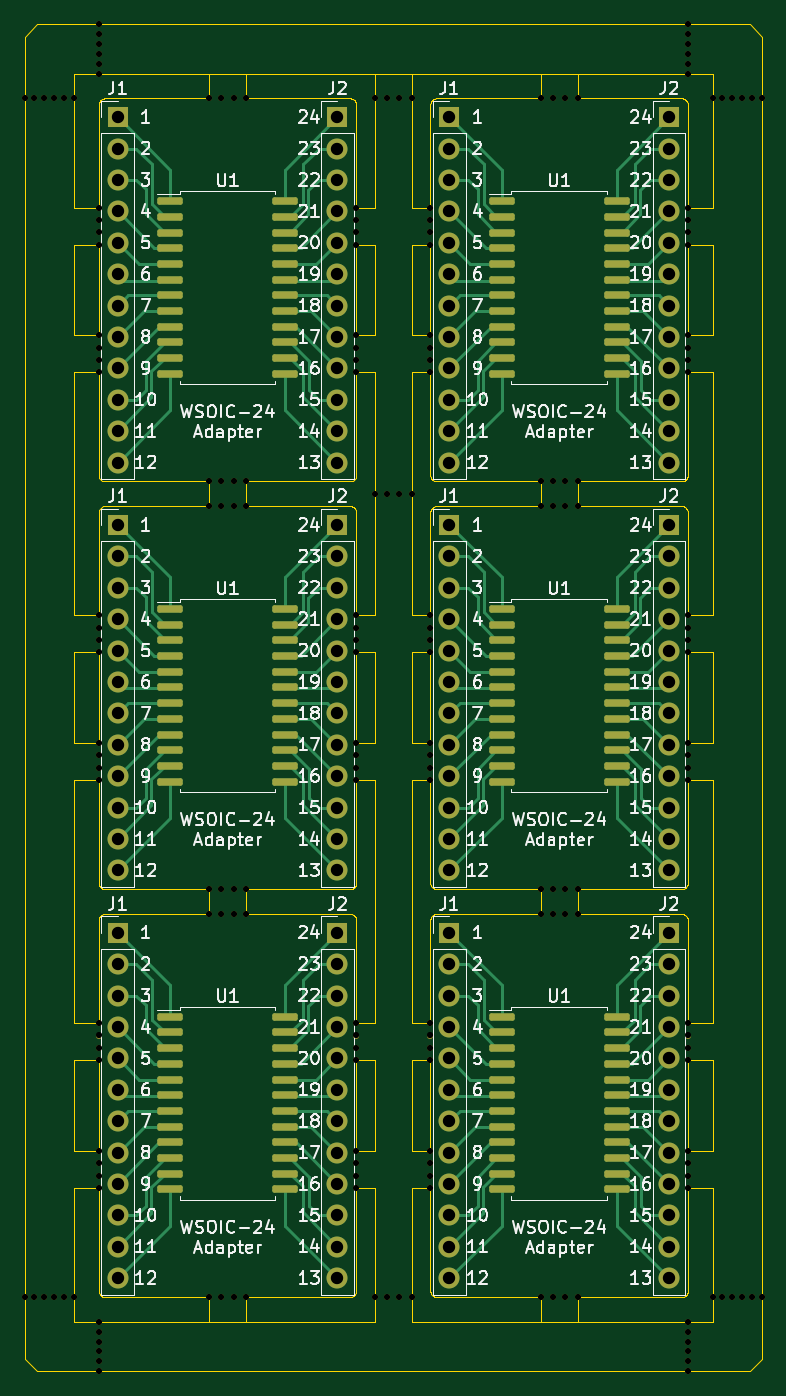
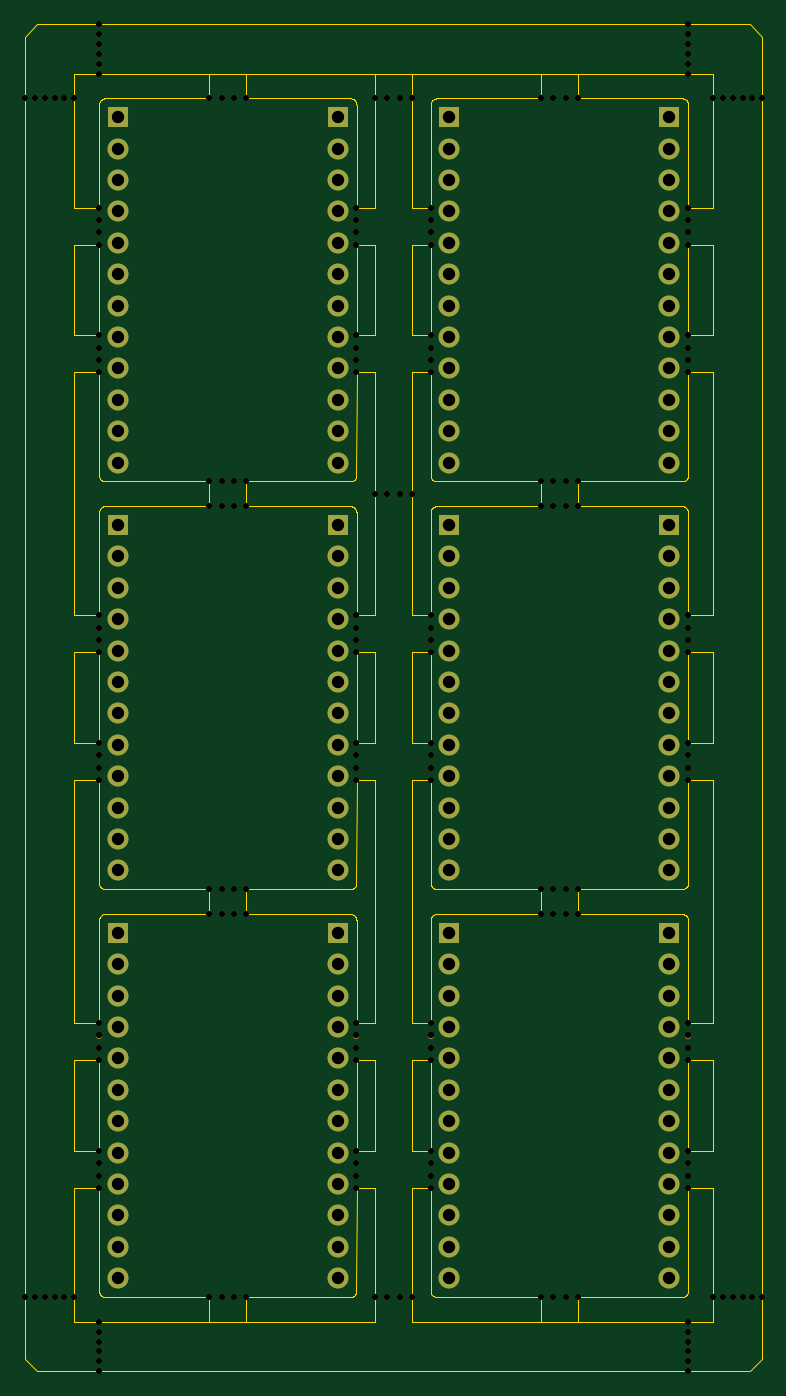
Circuit board: 11 layer files. Board 59.7 x 109.0 mm.
- bottom_copper: WSOIC-24_7.5mm PANEL-B_Cu.gbr (11505 bytes)
- bottom_mask: WSOIC-24_7.5mm PANEL-B_Mask.gbr (15532 bytes)
- paste: WSOIC-24_7.5mm PANEL-B_Paste.gbr (467 bytes)
- bottom_silk: WSOIC-24_7.5mm PANEL-B_Silkscreen.gbr (468 bytes)
- outline: WSOIC-24_7.5mm PANEL-Edge_Cuts.gbr (28777 bytes)
- top_copper: WSOIC-24_7.5mm PANEL-F_Cu.gbr (47988 bytes)
- top_mask: WSOIC-24_7.5mm PANEL-F_Mask.gbr (19843 bytes)
- paste: WSOIC-24_7.5mm PANEL-F_Paste.gbr (4728 bytes)
- top_silk: WSOIC-24_7.5mm PANEL-F_Silkscreen.gbr (104642 bytes)
- drill: WSOIC-24_7.5mm PANEL-NPTH.drl (3579 bytes)
- drill: WSOIC-24_7.5mm PANEL-PTH.drl (2585 bytes)

=== bottom_copper: WSOIC-24_7.5mm PANEL-B_Cu.gbr (11505 bytes, source omitted) ===
=== bottom_mask: WSOIC-24_7.5mm PANEL-B_Mask.gbr (15532 bytes, source omitted) ===
=== paste: WSOIC-24_7.5mm PANEL-B_Paste.gbr ===
%TF.GenerationSoftware,KiCad,Pcbnew,(6.0.0)*%
%TF.CreationDate,2022-01-18T21:24:02-05:00*%
%TF.ProjectId,WSOIC-24_7.5mm PANEL,57534f49-432d-4323-945f-372e356d6d20,rev?*%
%TF.SameCoordinates,Original*%
%TF.FileFunction,Paste,Bot*%
%TF.FilePolarity,Positive*%
%FSLAX46Y46*%
G04 Gerber Fmt 4.6, Leading zero omitted, Abs format (unit mm)*
G04 Created by KiCad (PCBNEW (6.0.0)) date 2022-01-18 21:24:02*
%MOMM*%
%LPD*%
G01*
G04 APERTURE LIST*
G04 APERTURE END LIST*
M02*

=== bottom_silk: WSOIC-24_7.5mm PANEL-B_Silkscreen.gbr ===
%TF.GenerationSoftware,KiCad,Pcbnew,(6.0.0)*%
%TF.CreationDate,2022-01-18T21:24:02-05:00*%
%TF.ProjectId,WSOIC-24_7.5mm PANEL,57534f49-432d-4323-945f-372e356d6d20,rev?*%
%TF.SameCoordinates,Original*%
%TF.FileFunction,Legend,Bot*%
%TF.FilePolarity,Positive*%
%FSLAX46Y46*%
G04 Gerber Fmt 4.6, Leading zero omitted, Abs format (unit mm)*
G04 Created by KiCad (PCBNEW (6.0.0)) date 2022-01-18 21:24:02*
%MOMM*%
%LPD*%
G01*
G04 APERTURE LIST*
G04 APERTURE END LIST*
M02*

=== outline: WSOIC-24_7.5mm PANEL-Edge_Cuts.gbr (28777 bytes, source omitted) ===
=== top_copper: WSOIC-24_7.5mm PANEL-F_Cu.gbr (47988 bytes, source omitted) ===
=== top_mask: WSOIC-24_7.5mm PANEL-F_Mask.gbr (19843 bytes, source omitted) ===
=== paste: WSOIC-24_7.5mm PANEL-F_Paste.gbr ===
%TF.GenerationSoftware,KiCad,Pcbnew,(6.0.0)*%
%TF.CreationDate,2022-01-18T21:24:02-05:00*%
%TF.ProjectId,WSOIC-24_7.5mm PANEL,57534f49-432d-4323-945f-372e356d6d20,rev?*%
%TF.SameCoordinates,Original*%
%TF.FileFunction,Paste,Top*%
%TF.FilePolarity,Positive*%
%FSLAX46Y46*%
G04 Gerber Fmt 4.6, Leading zero omitted, Abs format (unit mm)*
G04 Created by KiCad (PCBNEW (6.0.0)) date 2022-01-18 21:24:02*
%MOMM*%
%LPD*%
G01*
G04 APERTURE LIST*
G04 Aperture macros list*
%AMRoundRect*
0 Rectangle with rounded corners*
0 $1 Rounding radius*
0 $2 $3 $4 $5 $6 $7 $8 $9 X,Y pos of 4 corners*
0 Add a 4 corners polygon primitive as box body*
4,1,4,$2,$3,$4,$5,$6,$7,$8,$9,$2,$3,0*
0 Add four circle primitives for the rounded corners*
1,1,$1+$1,$2,$3*
1,1,$1+$1,$4,$5*
1,1,$1+$1,$6,$7*
1,1,$1+$1,$8,$9*
0 Add four rect primitives between the rounded corners*
20,1,$1+$1,$2,$3,$4,$5,0*
20,1,$1+$1,$4,$5,$6,$7,0*
20,1,$1+$1,$6,$7,$8,$9,0*
20,1,$1+$1,$8,$9,$2,$3,0*%
G04 Aperture macros list end*
%ADD10RoundRect,0.150000X-0.875000X-0.150000X0.875000X-0.150000X0.875000X0.150000X-0.875000X0.150000X0*%
G04 APERTURE END LIST*
D10*
%TO.C,U1*%
X72178004Y-75803003D03*
X72178004Y-77073003D03*
X72178004Y-78343003D03*
X72178004Y-79613003D03*
X72178004Y-80883003D03*
X72178004Y-82153003D03*
X72178004Y-83423003D03*
X72178004Y-84693003D03*
X72178004Y-85963003D03*
X72178004Y-87233003D03*
X72178004Y-88503003D03*
X72178004Y-89773003D03*
X81478004Y-89773003D03*
X81478004Y-88503003D03*
X81478004Y-87233003D03*
X81478004Y-85963003D03*
X81478004Y-84693003D03*
X81478004Y-83423003D03*
X81478004Y-82153003D03*
X81478004Y-80883003D03*
X81478004Y-79613003D03*
X81478004Y-78343003D03*
X81478004Y-77073003D03*
X81478004Y-75803003D03*
%TD*%
%TO.C,U1*%
X72178004Y-108791008D03*
X72178004Y-110061008D03*
X72178004Y-111331008D03*
X72178004Y-112601008D03*
X72178004Y-113871008D03*
X72178004Y-115141008D03*
X72178004Y-116411008D03*
X72178004Y-117681008D03*
X72178004Y-118951008D03*
X72178004Y-120221008D03*
X72178004Y-121491008D03*
X72178004Y-122761008D03*
X81478004Y-122761008D03*
X81478004Y-121491008D03*
X81478004Y-120221008D03*
X81478004Y-118951008D03*
X81478004Y-117681008D03*
X81478004Y-116411008D03*
X81478004Y-115141008D03*
X81478004Y-113871008D03*
X81478004Y-112601008D03*
X81478004Y-111331008D03*
X81478004Y-110061008D03*
X81478004Y-108791008D03*
%TD*%
%TO.C,U1*%
X45349997Y-108791008D03*
X45349997Y-110061008D03*
X45349997Y-111331008D03*
X45349997Y-112601008D03*
X45349997Y-113871008D03*
X45349997Y-115141008D03*
X45349997Y-116411008D03*
X45349997Y-117681008D03*
X45349997Y-118951008D03*
X45349997Y-120221008D03*
X45349997Y-121491008D03*
X45349997Y-122761008D03*
X54649997Y-122761008D03*
X54649997Y-121491008D03*
X54649997Y-120221008D03*
X54649997Y-118951008D03*
X54649997Y-117681008D03*
X54649997Y-116411008D03*
X54649997Y-115141008D03*
X54649997Y-113871008D03*
X54649997Y-112601008D03*
X54649997Y-111331008D03*
X54649997Y-110061008D03*
X54649997Y-108791008D03*
%TD*%
%TO.C,U1*%
X45349997Y-42814998D03*
X45349997Y-44084998D03*
X45349997Y-45354998D03*
X45349997Y-46624998D03*
X45349997Y-47894998D03*
X45349997Y-49164998D03*
X45349997Y-50434998D03*
X45349997Y-51704998D03*
X45349997Y-52974998D03*
X45349997Y-54244998D03*
X45349997Y-55514998D03*
X45349997Y-56784998D03*
X54649997Y-56784998D03*
X54649997Y-55514998D03*
X54649997Y-54244998D03*
X54649997Y-52974998D03*
X54649997Y-51704998D03*
X54649997Y-50434998D03*
X54649997Y-49164998D03*
X54649997Y-47894998D03*
X54649997Y-46624998D03*
X54649997Y-45354998D03*
X54649997Y-44084998D03*
X54649997Y-42814998D03*
%TD*%
%TO.C,U1*%
X72178004Y-42814998D03*
X72178004Y-44084998D03*
X72178004Y-45354998D03*
X72178004Y-46624998D03*
X72178004Y-47894998D03*
X72178004Y-49164998D03*
X72178004Y-50434998D03*
X72178004Y-51704998D03*
X72178004Y-52974998D03*
X72178004Y-54244998D03*
X72178004Y-55514998D03*
X72178004Y-56784998D03*
X81478004Y-56784998D03*
X81478004Y-55514998D03*
X81478004Y-54244998D03*
X81478004Y-52974998D03*
X81478004Y-51704998D03*
X81478004Y-50434998D03*
X81478004Y-49164998D03*
X81478004Y-47894998D03*
X81478004Y-46624998D03*
X81478004Y-45354998D03*
X81478004Y-44084998D03*
X81478004Y-42814998D03*
%TD*%
%TO.C,U1*%
X45349997Y-75803003D03*
X45349997Y-77073003D03*
X45349997Y-78343003D03*
X45349997Y-79613003D03*
X45349997Y-80883003D03*
X45349997Y-82153003D03*
X45349997Y-83423003D03*
X45349997Y-84693003D03*
X45349997Y-85963003D03*
X45349997Y-87233003D03*
X45349997Y-88503003D03*
X45349997Y-89773003D03*
X54649997Y-89773003D03*
X54649997Y-88503003D03*
X54649997Y-87233003D03*
X54649997Y-85963003D03*
X54649997Y-84693003D03*
X54649997Y-83423003D03*
X54649997Y-82153003D03*
X54649997Y-80883003D03*
X54649997Y-79613003D03*
X54649997Y-78343003D03*
X54649997Y-77073003D03*
X54649997Y-75803003D03*
%TD*%
M02*

=== top_silk: WSOIC-24_7.5mm PANEL-F_Silkscreen.gbr (104642 bytes, source omitted) ===
=== drill: WSOIC-24_7.5mm PANEL-NPTH.drl ===
M48
; DRILL file {KiCad (6.0.0)} date Tue Jan 18 21:24:05 2022
; FORMAT={-:-/ absolute / inch / decimal}
; #@! TF.CreationDate,2022-01-18T21:24:05-05:00
; #@! TF.GenerationSoftware,Kicad,Pcbnew,(6.0.0)
; #@! TF.FileFunction,NonPlated,1,2,NPTH
FMAT,2
INCH
; #@! TA.AperFunction,NonPlated,NPTH,ComponentDrill
T1C0.0197
%
G90
G05
T1
X1.3223Y-1.3585
X1.3223Y-5.1759
X1.3538Y-1.3585
X1.3538Y-5.1759
X1.3853Y-1.3585
X1.3853Y-5.1759
X1.4168Y-1.3585
X1.4168Y-5.1759
X1.4483Y-1.3585
X1.4483Y-5.1759
X1.4798Y-1.3585
X1.4798Y-5.1759
X1.5585Y-1.1222
X1.5585Y-1.1537
X1.5585Y-1.1853
X1.5585Y-1.2168
X1.5585Y-1.2483
X1.5585Y-1.2798
X1.5585Y-5.2547
X1.5585Y-5.2862
X1.5585Y-5.3177
X1.5585Y-5.3492
X1.5585Y-5.3807
X1.5585Y-5.4122
X1.5586Y-2.2309
X1.5586Y-3.5296
X1.5586Y-4.8283
X1.5586Y-2.1915
X1.5586Y-3.4902
X1.5586Y-4.789
X1.5586Y-2.1521
X1.5586Y-3.4508
X1.5586Y-4.7496
X1.5586Y-2.1128
X1.5586Y-3.4115
X1.5586Y-4.7102
X1.5586Y-1.8242
X1.5586Y-3.1229
X1.5586Y-4.4217
X1.5586Y-1.7849
X1.5586Y-3.0835
X1.5586Y-4.3823
X1.5587Y-1.7455
X1.5587Y-3.0441
X1.5587Y-4.3429
X1.5587Y-1.7061
X1.5587Y-3.0048
X1.5587Y-4.3036
X1.9094Y-1.3586
X1.9094Y-2.5784
X1.9094Y-2.6572
X1.9094Y-3.8772
X1.9094Y-3.956
X1.9094Y-5.1759
X1.9488Y-1.3586
X1.9488Y-2.5784
X1.9488Y-2.6572
X1.9488Y-3.8772
X1.9488Y-3.956
X1.9488Y-5.1759
X1.9882Y-1.3586
X1.9882Y-2.5784
X1.9882Y-2.6572
X1.9882Y-3.8772
X1.9882Y-3.956
X1.9882Y-5.1759
X2.0276Y-1.3586
X2.0276Y-2.5784
X2.0276Y-2.6572
X2.0276Y-3.8772
X2.0276Y-3.956
X2.0276Y-5.1759
X2.3784Y-3.5296
X2.3784Y-4.8283
X2.3784Y-2.2309
X2.3784Y-3.4902
X2.3784Y-2.1915
X2.3784Y-4.789
X2.3784Y-2.1521
X2.3784Y-3.4508
X2.3784Y-4.7496
X2.3784Y-3.4115
X2.3784Y-4.7102
X2.3784Y-2.1128
X2.3784Y-1.8242
X2.3784Y-3.1229
X2.3784Y-4.4217
X2.3784Y-1.7849
X2.3784Y-3.0835
X2.3784Y-4.3823
X2.3784Y-4.3429
X2.3784Y-1.7455
X2.3784Y-3.0441
X2.3784Y-1.7061
X2.3784Y-3.0048
X2.3784Y-4.3036
X2.4375Y-1.3585
X2.4375Y-2.6178
X2.4375Y-5.176
X2.4769Y-1.3585
X2.4769Y-2.6178
X2.4769Y-5.176
X2.5162Y-1.3585
X2.5162Y-2.6178
X2.5162Y-5.176
X2.5556Y-1.3585
X2.5556Y-2.6178
X2.5556Y-5.176
X2.6147Y-3.0048
X2.6147Y-4.3036
X2.6147Y-1.7061
X2.6147Y-1.7455
X2.6147Y-3.0441
X2.6147Y-4.3429
X2.6147Y-3.0835
X2.6147Y-4.3823
X2.6147Y-1.7849
X2.6147Y-1.8242
X2.6147Y-3.1229
X2.6147Y-4.4217
X2.6147Y-2.1128
X2.6147Y-3.4115
X2.6147Y-4.7102
X2.6147Y-2.1521
X2.6147Y-3.4508
X2.6147Y-4.7496
X2.6147Y-2.1915
X2.6147Y-3.4902
X2.6147Y-4.789
X2.6147Y-2.2309
X2.6147Y-3.5296
X2.6147Y-4.8283
X2.9656Y-1.3586
X2.9656Y-2.5784
X2.9656Y-2.6572
X2.9656Y-3.8772
X2.9656Y-3.956
X2.9656Y-5.1759
X3.005Y-1.3586
X3.005Y-2.5784
X3.005Y-2.6572
X3.005Y-3.8772
X3.005Y-3.956
X3.005Y-5.1759
X3.0443Y-1.3586
X3.0443Y-2.5784
X3.0443Y-2.6572
X3.0443Y-3.8772
X3.0443Y-3.956
X3.0443Y-5.1759
X3.0837Y-1.3586
X3.0837Y-2.5784
X3.0837Y-2.6572
X3.0837Y-3.8772
X3.0837Y-3.956
X3.0837Y-5.1759
X3.4346Y-2.2309
X3.4346Y-3.5296
X3.4346Y-4.8283
X3.4346Y-2.1915
X3.4346Y-3.4902
X3.4346Y-4.789
X3.4346Y-2.1521
X3.4346Y-3.4508
X3.4346Y-4.7496
X3.4346Y-3.4115
X3.4346Y-4.7102
X3.4346Y-2.1128
X3.4347Y-1.8242
X3.4347Y-3.1229
X3.4347Y-4.4217
X3.4347Y-1.7849
X3.4347Y-3.0835
X3.4347Y-4.3823
X3.4347Y-1.7455
X3.4347Y-3.0441
X3.4347Y-4.3429
X3.4347Y-1.7061
X3.4347Y-3.0048
X3.4347Y-4.3036
X3.4347Y-1.1222
X3.4347Y-1.1537
X3.4347Y-1.1853
X3.4347Y-1.2168
X3.4347Y-1.2483
X3.4347Y-1.2798
X3.4347Y-5.2547
X3.4347Y-5.2862
X3.4347Y-5.3177
X3.4347Y-5.3492
X3.4347Y-5.3807
X3.4347Y-5.4122
X3.5134Y-1.3585
X3.5134Y-5.1759
X3.5449Y-1.3585
X3.5449Y-5.1759
X3.5764Y-1.3585
X3.5764Y-5.1759
X3.6079Y-1.3585
X3.6079Y-5.1759
X3.6394Y-1.3585
X3.6394Y-5.1759
X3.6709Y-1.3585
X3.6709Y-5.1759
T0
M30

=== drill: WSOIC-24_7.5mm PANEL-PTH.drl ===
M48
; DRILL file {KiCad (6.0.0)} date Tue Jan 18 21:24:05 2022
; FORMAT={-:-/ absolute / inch / decimal}
; #@! TF.CreationDate,2022-01-18T21:24:05-05:00
; #@! TF.GenerationSoftware,Kicad,Pcbnew,(6.0.0)
; #@! TF.FileFunction,Plated,1,2,PTH
FMAT,2
INCH
; #@! TA.AperFunction,Plated,PTH,ComponentDrill
T1C0.0394
%
G90
G05
T1
X1.6185Y-1.4185
X1.6185Y-1.5185
X1.6185Y-1.6185
X1.6185Y-1.7185
X1.6185Y-1.8185
X1.6185Y-1.9185
X1.6185Y-2.0185
X1.6185Y-2.1185
X1.6185Y-2.2185
X1.6185Y-2.3185
X1.6185Y-2.4185
X1.6185Y-2.5185
X1.6185Y-2.7172
X1.6185Y-2.8172
X1.6185Y-2.9172
X1.6185Y-3.0172
X1.6185Y-3.1172
X1.6185Y-3.2172
X1.6185Y-3.3172
X1.6185Y-3.4172
X1.6185Y-3.5172
X1.6185Y-3.6172
X1.6185Y-3.7172
X1.6185Y-3.8172
X1.6185Y-4.016
X1.6185Y-4.116
X1.6185Y-4.216
X1.6185Y-4.316
X1.6185Y-4.416
X1.6185Y-4.516
X1.6185Y-4.616
X1.6185Y-4.716
X1.6185Y-4.816
X1.6185Y-4.916
X1.6185Y-5.016
X1.6185Y-5.116
X2.3185Y-1.4185
X2.3185Y-1.5185
X2.3185Y-1.6185
X2.3185Y-1.7185
X2.3185Y-1.8185
X2.3185Y-1.9185
X2.3185Y-2.0185
X2.3185Y-2.1185
X2.3185Y-2.2185
X2.3185Y-2.3185
X2.3185Y-2.4185
X2.3185Y-2.5185
X2.3185Y-2.7172
X2.3185Y-2.8172
X2.3185Y-2.9172
X2.3185Y-3.0172
X2.3185Y-3.1172
X2.3185Y-3.2172
X2.3185Y-3.3172
X2.3185Y-3.4172
X2.3185Y-3.5172
X2.3185Y-3.6172
X2.3185Y-3.7172
X2.3185Y-3.8172
X2.3185Y-4.016
X2.3185Y-4.116
X2.3185Y-4.216
X2.3185Y-4.316
X2.3185Y-4.416
X2.3185Y-4.516
X2.3185Y-4.616
X2.3185Y-4.716
X2.3185Y-4.816
X2.3185Y-4.916
X2.3185Y-5.016
X2.3185Y-5.116
X2.6747Y-1.4185
X2.6747Y-1.5185
X2.6747Y-1.6185
X2.6747Y-1.7185
X2.6747Y-1.8185
X2.6747Y-1.9185
X2.6747Y-2.0185
X2.6747Y-2.1185
X2.6747Y-2.2185
X2.6747Y-2.3185
X2.6747Y-2.4185
X2.6747Y-2.5185
X2.6747Y-2.7172
X2.6747Y-2.8172
X2.6747Y-2.9172
X2.6747Y-3.0172
X2.6747Y-3.1172
X2.6747Y-3.2172
X2.6747Y-3.3172
X2.6747Y-3.4172
X2.6747Y-3.5172
X2.6747Y-3.6172
X2.6747Y-3.7172
X2.6747Y-3.8172
X2.6747Y-4.016
X2.6747Y-4.116
X2.6747Y-4.216
X2.6747Y-4.316
X2.6747Y-4.416
X2.6747Y-4.516
X2.6747Y-4.616
X2.6747Y-4.716
X2.6747Y-4.816
X2.6747Y-4.916
X2.6747Y-5.016
X2.6747Y-5.116
X3.3747Y-1.4185
X3.3747Y-1.5185
X3.3747Y-1.6185
X3.3747Y-1.7185
X3.3747Y-1.8185
X3.3747Y-1.9185
X3.3747Y-2.0185
X3.3747Y-2.1185
X3.3747Y-2.2185
X3.3747Y-2.3185
X3.3747Y-2.4185
X3.3747Y-2.5185
X3.3747Y-2.7172
X3.3747Y-2.8172
X3.3747Y-2.9172
X3.3747Y-3.0172
X3.3747Y-3.1172
X3.3747Y-3.2172
X3.3747Y-3.3172
X3.3747Y-3.4172
X3.3747Y-3.5172
X3.3747Y-3.6172
X3.3747Y-3.7172
X3.3747Y-3.8172
X3.3747Y-4.016
X3.3747Y-4.116
X3.3747Y-4.216
X3.3747Y-4.316
X3.3747Y-4.416
X3.3747Y-4.516
X3.3747Y-4.616
X3.3747Y-4.716
X3.3747Y-4.816
X3.3747Y-4.916
X3.3747Y-5.016
X3.3747Y-5.116
T0
M30

